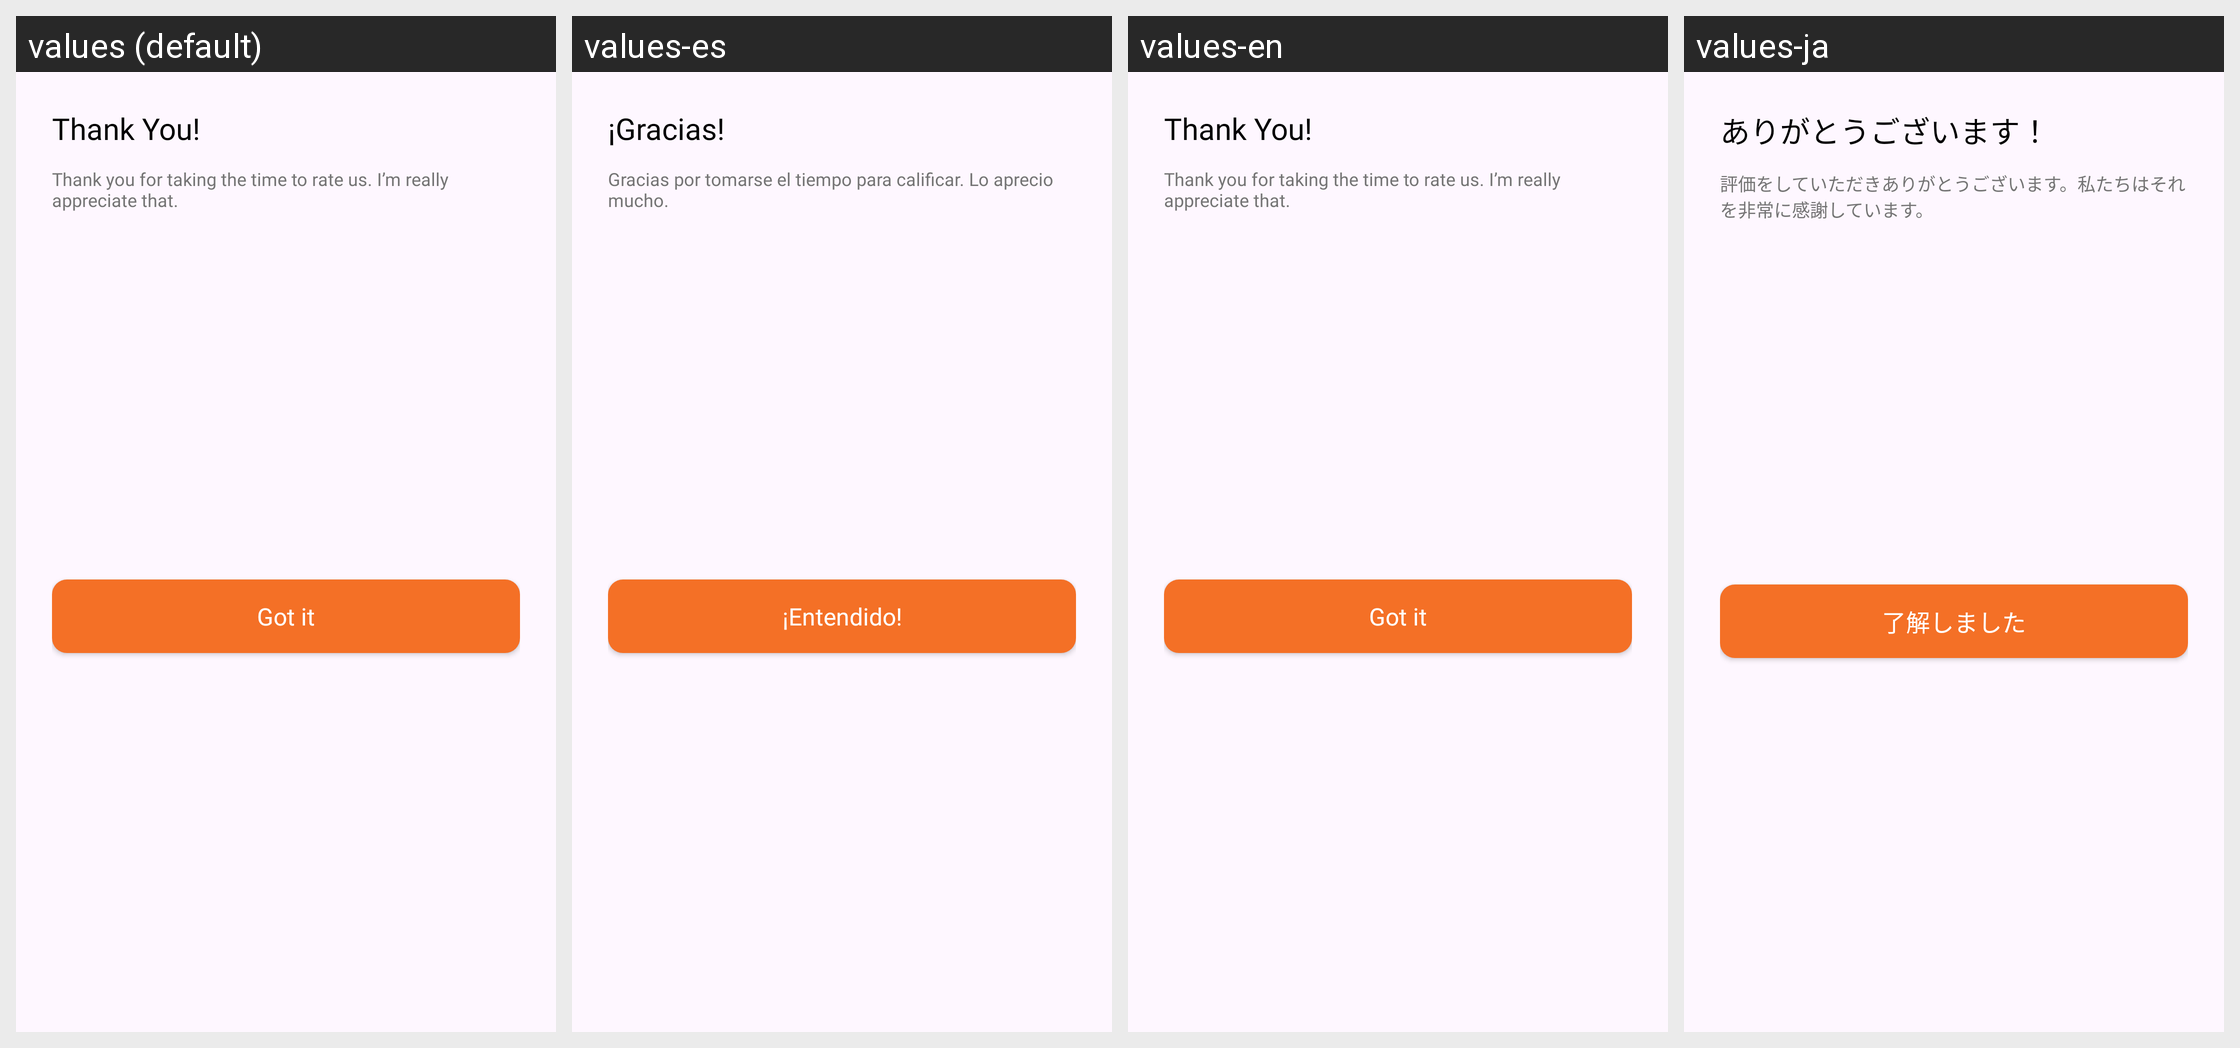

This grid shows one Android layout under several languages. Give, for every string resource on the screen, its name, the default text and each shown locale's text.
Android screen res/layout/thank_you_dialog.xml rendered under 4 locales, left to right: values (default), values-es, values-en, values-ja. Device: Nexus 5 (rendered at 1080×1920; each locale shown at half size, 540×960, under a caption strip naming it); theme AppTheme.
Other locales in the repository, not shown: values-de, values-fr, values-hi, values-in, values-pt.
Strings drawn on this screen, with the default value and each locale's value (text and hints the layout hard-codes, and strings that could not be matched under every locale, appear in the picture but are not listed):

thank_you
  values: Thank You!
  values-es: ¡Gracias!
  values-en: Thank You!
  values-ja: ありがとうございます！

thank_you_for
  values: Thank you for taking the time to rate us. I’m really appreciate that.
  values-es: Gracias por tomarse el tiempo para calificar. Lo aprecio mucho.
  values-en: Thank you for taking the time to rate us. I’m really appreciate that.
  values-ja: 評価をしていただきありがとうございます。私たちはそれを非常に感謝しています。

got_it
  values: Got it
  values-es: ¡Entendido!
  values-en: Got it
  values-ja: 了解しました
